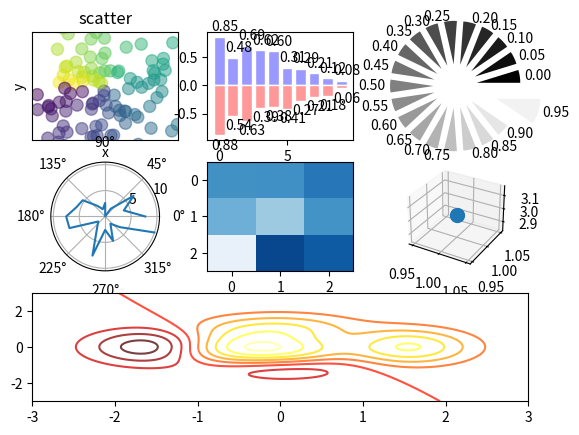

The matplotlib source for this figure: (Note: this script raises an exception after producing the figure.)
# encoding=utf-8

import numpy as np


def main():

    import matplotlib.pyplot as plt

    '''
    # line
    x = np.linspace(-np.pi, np.pi, 256, endpoint=True)
    c, s = np.cos(x), np.sin(x)
    plt.figure(1)
    plt.plot(x, c, color="blue", linewidth=1.0, linestyle="-", label="COS", alpha=0.5)
    plt.plot(x, s, "r*", label="SIN")
    plt.title("CON & SIN")
    ax = plt.gca()        # 坐标轴设置
    ax.spines["right"].set_color("none")
    ax.spines["top"].set_color("none")
    ax.spines["left"].set_position(("data", 0))
    ax.spines["bottom"].set_position(("data", 0))
    ax.xaxis.set_ticks_position("bottom")            # 设置 x，y轴的位置
    ax.yaxis.set_ticks_position("left")
    plt.xticks([-np.pi, -np.pi/2, 0, np.pi/2, np.pi],                       # 设置X，Y轴的值
               [r'$-\pi$', r'$-\pi/2$', r'$0$', r'$+\pi/2$', r'$+\pi$'])
    plt.yticks(np.linspace(-1, 1, 5, endpoint=True))
    for label in ax.get_xticklabels()+ax.get_yticklabels():                 # 字体设置方块
        label.set_fontsize(16)
        label.set_bbox(dict(facecolor="red", edgecolor="black", alpha=0.2))
    plt.legend(loc="upper left")                                            # 设置图例
    plt.grid()                                                              # 设置网格
    # plt.axis([-1, 1, -0.5, 1])                                              # 显示范围
    plt.fill_between(x, np.abs(x) < 0.5, c, c > 0.5, color="green", alpha=.25)            # 填充范围
    t = 1
    plt.plot([t, t], [0, np.cos(t)], "y", linewidth=3, linestyle="--")                    # 加了条线  y表示颜色
    plt.annotate("cos(1)", xy=(t, np.cos(t)), xycoords="data", xytext=(+10, +30),         # 加了注释
                 textcoords="offset points", arrowprops=dict(arrowstyle="->", connectionstyle="arc3, rad=.2"))
    plt.show()
    '''

    # scatter  散点图
    fig = plt.figure()
    fig.add_subplot(3, 3, 1)
    n = 128
    X = np.random.normal(0, 1, n)
    Y = np.random.normal(0, 1, n)
    T = np.arctan2(Y, X)                        # 颜色
    # plt.axes([0.025, 0.025, 0.95, 0.95])        # 显示范围
    plt.scatter(X, Y, s=75, c=T, alpha=.5)      # 画散点的  s是size   color
    plt.xlim(-1.5, 1.5), plt.xticks([])
    plt.ylim(-1.5, 1.5), plt.yticks([])
    plt.axis()
    plt.title("scatter")
    plt.xlabel("x")
    plt.ylabel("y")

    # bar  柱状图
    fig.add_subplot(332)                         # 3行3列 第二个位置
    n = 10
    X = np.arange(n)
    Y1 = (1 - X/float(n)) * np.random.uniform(0.5, 1.0, n)
    Y2 = (1 - X/float(n)) * np.random.uniform(0.5, 1.0, n)

    plt.bar(X, +Y1, facecolor='#9999ff', edgecolor='white')
    plt.bar(X, -Y2, facecolor='#ff9999', edgecolor='white')
    for x, y in zip(X, Y1):
        plt.text(x + 0.4, y + 0.05, '%.2f' % y, ha='center', va='bottom')       # ha 水平位置  va  垂直位置
    for x, y in zip(X, Y2):
        plt.text(x + 0.4, -y - 0.05, '%.2f' % y, ha='center', va='top')

    # pie  饼图
    fig.add_subplot(333)
    n = 20
    Z = np.ones(n)
    Z[-1] *= 2
    plt.pie(Z, explode=Z * 0.5, colors=['%f' % (i / float(n)) for i in range(n)],
            labels=['%.2f' % (i / float(n)) for i in range(n)])                     # explode表示大小
    plt.gca().set_aspect('equal')
    plt.xticks(([])), plt.yticks([])

    # polar
    fig.add_subplot(334, polar=True)
    n = 20
    theta = np.arange(0.0, 2 * np.pi, 2 * np.pi / n)            # 大小
    radii = 10 * np.random.rand(n)                              # 半径
    # plt.polar(theta, radii)
    plt.plot(theta, radii)

    # beatmap
    fig.add_subplot(335)
    from matplotlib import cm                                   # 上色用的
    data = np.random.rand(3, 3)
    cmap = cm.Blues
    map = plt.imshow(data, interpolation='nearest', cmap=cmap,  # interpolation 插值算法 aspect表示缩放，vmin是cmap大小 颜色
                     aspect='auto', vmin=0, vmax=1)

    # 3d
    from mpl_toolkits.mplot3d import Axes3D
    ax = fig.add_subplot(336, projection="3d")
    ax.scatter(1, 1, 3, s=100)

    # hot map
    fig.add_subplot(313)                                    # 3行1列第三个

    def f(x, y):
            return (1 - x / 2 + x ** 5 + Y ** 3) * np.exp(-x ** 2 - y ** 2)
    n = 256
    x = np.linspace(-3, 3, n)
    y = np.linspace(-3, 3, n)
    X, Y = np.meshgrid(x, y)
    plt.contour(X, Y, f(X, Y), 8, alpha=.75, cmap=plt.cm.hot)
    plt.savefig("./data/fig.png")
    plt.show()


if __name__ == '__main__':
    main()
